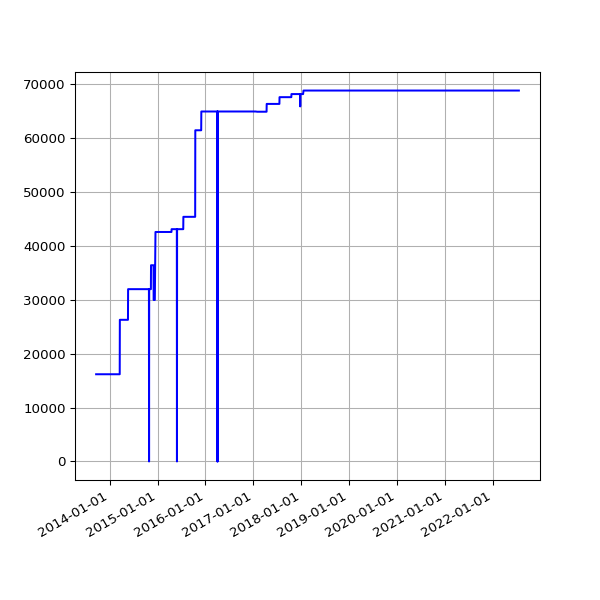

The table this chart was drawn from, first rows:
date, value
2013-09-19 02:16:07 +0100, 16167
2013-09-20 02:42:51 +0100, 16167
2013-09-21 02:35:34 +0100, 16167
2013-09-22 02:42:30 +0100, 16167
2013-09-23 14:45:25 +0100, 16167
2013-09-24 02:24:38 +0100, 16167
2013-09-25 02:24:18 +0100, 16167
2013-09-25 11:14:19 +0100, 16167
2013-09-25 15:24:36 +0100, 16167
2013-09-26 02:28:48 +0100, 16167
2013-09-27 03:04:57 +0100, 16167
2013-09-28 02:34:11 +0100, 16167
2013-09-29 02:37:28 +0100, 16167
2013-09-30 02:41:33 +0100, 16167
2013-10-01 02:48:10 +0100, 16167
2013-10-02 02:40:18 +0100, 16167
2013-10-03 02:50:49 +0100, 16167
2013-10-04 02:42:18 +0100, 16167
2013-10-05 02:35:24 +0100, 16167
2013-10-06 02:35:14 +0100, 16167
2013-10-07 02:36:02 +0100, 16167
2013-10-08 02:48:25 +0100, 16167
2013-10-09 02:44:15 +0100, 16167
2013-10-10 02:42:47 +0100, 16167
2013-10-11 02:43:24 +0100, 16167
2013-10-12 02:36:46 +0100, 16167
2013-10-13 02:34:49 +0100, 16167
2013-10-16 02:38:31 +0100, 16167
2013-10-17 02:38:11 +0100, 16167
2013-10-18 03:54:04 +0100, 16167
2013-10-19 04:22:37 +0100, 16167
2013-10-20 03:47:14 +0100, 16167
2013-10-21 03:33:15 +0100, 16167
2013-10-22 03:54:27 +0100, 16167
2013-10-23 04:08:12 +0100, 16167
2013-10-24 03:23:20 +0100, 16167
2013-10-25 03:49:11 +0100, 16167
2013-10-26 02:58:11 +0100, 16167
2013-10-27 04:56:02 +0000, 16167
2013-10-28 03:29:04 +0000, 16167
2013-10-29 03:34:38 +0000, 16167
2013-10-30 03:44:23 +0000, 16167
2013-10-31 04:16:06 +0000, 16167
2013-11-01 19:13:36 +0000, 16167
2013-11-04 10:02:58 +0000, 16167
2013-11-05 03:51:50 +0000, 16167
2013-11-06 03:39:36 +0000, 16167
2013-11-07 03:44:18 +0000, 16167
2013-11-08 03:49:56 +0000, 16167
2013-11-09 04:02:57 +0000, 16167
2013-11-10 03:28:18 +0000, 16167
2013-11-11 03:43:31 +0000, 16167
2013-11-12 04:09:49 +0000, 16167
2013-11-13 04:17:11 +0000, 16167
2013-11-14 03:34:20 +0000, 16167
2013-11-15 03:40:17 +0000, 16167
2013-11-16 03:32:06 +0000, 16167
2013-11-17 03:26:32 +0000, 16167
2013-11-18 03:40:30 +0000, 16167
2013-11-19 03:32:58 +0000, 16167
... 2,564 more rows
